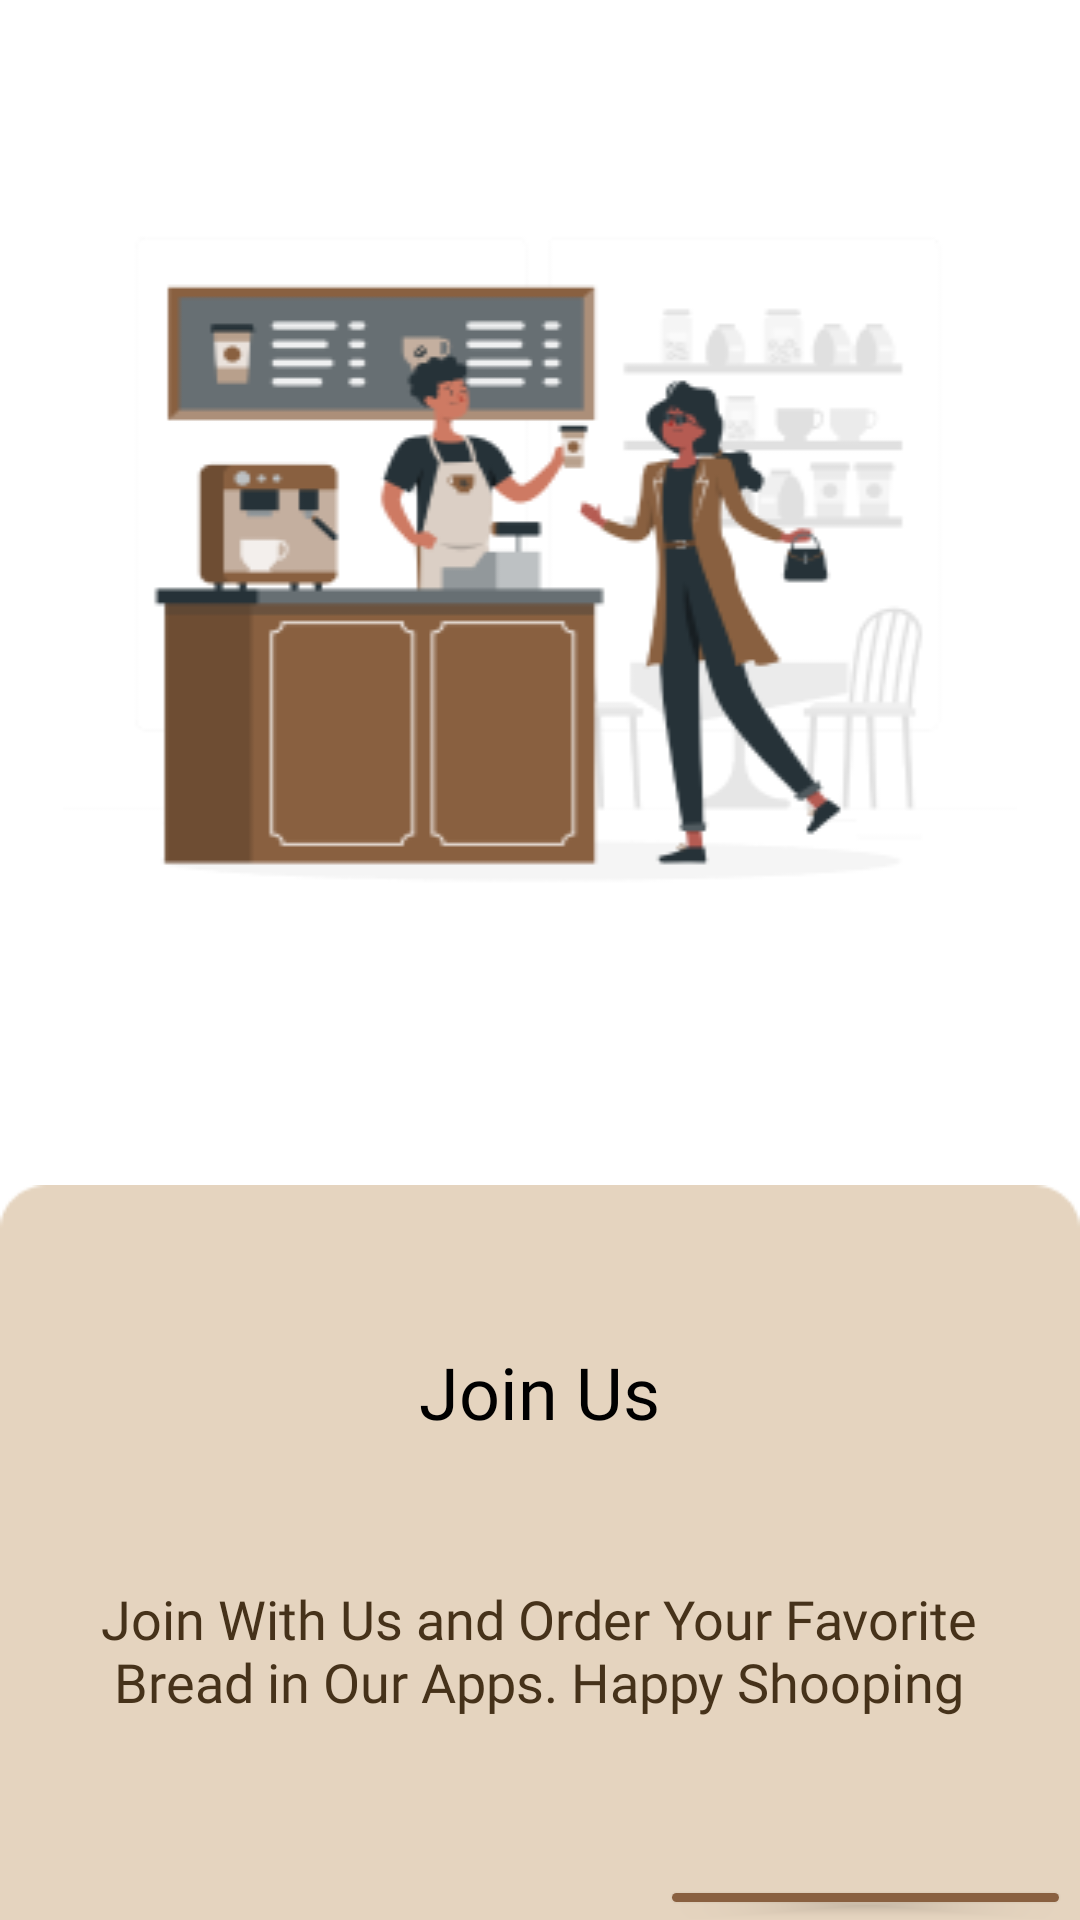

Write the Android layout XML for this screen, with the resource values it uses.
<!-- AndroidManifest.xml: application theme Theme.ProjekElfa_Mobile -->
<!-- res/layout/boarding_page3.xml -->
<?xml version="1.0" encoding="utf-8"?>
<androidx.constraintlayout.widget.ConstraintLayout
    xmlns:android="http://schemas.android.com/apk/res/android"
    xmlns:app="http://schemas.android.com/apk/res-auto"
    xmlns:tools="http://schemas.android.com/tools"
    android:layout_width="match_parent"
    android:layout_height="match_parent"
    tools:context=".boarding3_page">
    <LinearLayout
        android:id="@+id/linearLayout"
        android:layout_width="match_parent"
        android:layout_height="match_parent"
        android:orientation="vertical">

        <RelativeLayout
            android:id="@+id/relativeLayout"
            android:layout_marginTop="20dp"
            android:layout_width="378dp"
            android:layout_height="wrap_content"
            android:layout_gravity="center"
            android:paddingLeft="30dp"
            android:paddingRight="30dp"
            android:paddingTop="30dp"
            tools:ignore="MissingConstraints">

            <ImageView
                android:layout_width="match_parent"
                android:layout_height="wrap_content"
                android:background="@drawable/gambar_boarding2" />
        </RelativeLayout>
        <LinearLayout
            android:id="@+id/linearLayout2"
            android:layout_width="match_parent"
            android:layout_height="match_parent"
            android:orientation="vertical">

            <RelativeLayout
                android:layout_width="match_parent"
                android:layout_height="30dp"
                android:layout_marginTop="10dp"
                android:layout_marginBottom="10dp"
                >

                <ImageView
                    android:layout_width="33dp"
                    android:layout_height="5dp"
                    android:layout_alignParentStart="true"
                    android:layout_alignParentTop="true"
                    android:layout_alignParentEnd="true"
                    android:layout_alignParentBottom="true"
                    android:layout_marginStart="176dp"
                    android:layout_marginTop="13dp"
                    android:layout_marginEnd="184dp"
                    android:layout_marginBottom="9dp"
                    android:background="@drawable/loading3">

                </ImageView>
            </RelativeLayout>

            <LinearLayout
                android:id="@+id/linearLayout3"
                android:layout_width="match_parent"
                android:layout_height="wrap_content"

                android:orientation="vertical">

                <RelativeLayout
                    android:layout_width="match_parent"
                    android:layout_height="match_parent"
                    android:layout_gravity="center"
                    android:layout_marginTop="10dp">

                    <ImageView
                        android:layout_width="match_parent"
                        android:layout_height="match_parent"
                        android:background="@drawable/div"></ImageView>


                    <RelativeLayout
                        android:layout_width="match_parent"
                        android:layout_height="38dp"
                        android:layout_gravity="center"
                        android:layout_marginTop="50dp"
                        android:gravity="center">

                        <TextView
                            android:layout_width="123dp"
                            android:layout_height="wrap_content"
                            android:fontFamily="@font/poppins_bold"
                            android:gravity="center"
                            android:text="Join Us"
                            android:textColor="@color/black"
                            android:textSize="24dp">

                        </TextView>
                    </RelativeLayout>

                    <RelativeLayout
                        android:layout_width="match_parent"
                        android:layout_height="50dp"
                        android:layout_gravity="center"
                        android:layout_marginTop="130dp"
                        android:gravity="center">

                        <TextView
                            android:layout_width="337dp"
                            android:layout_height="match_parent"
                            android:fontFamily="@font/poppins_regular"
                            android:gravity="center"
                            android:text="Join With Us and Order Your Favorite Bread in Our Apps. Happy Shooping"
                            android:textColor="#46321A"
                            android:textSize="18dp">

                        </TextView>
                    </RelativeLayout>

                    <RelativeLayout
                        android:layout_width="match_parent"
                        android:layout_height="60dp"
                        android:layout_gravity="center"
                        android:layout_marginTop="230dp">

                        <Button
                            android:id="@+id/continueBtn"
                            android:layout_width="137dp"
                            android:layout_height="match_parent"
                            android:layout_marginLeft="220dp"
                            android:backgroundTint="@color/coklat_tua"
                            android:onClick="tiga"
                            android:text="Explore Now"
                            android:textAlignment="center"
                            android:textAllCaps="false"
                            android:textColor="#FFF"
                            android:textStyle="bold" />
                    </RelativeLayout>

                </RelativeLayout>
            </LinearLayout>


        </LinearLayout>
    </LinearLayout>


</androidx.constraintlayout.widget.ConstraintLayout>
<!-- resources referenced by this layout -->
<resources>
  <color name="black">#FF000000</color>
  <color name="coklat_tua">#FF896040</color>
  <!-- drawable div: png bitmap (drawable, 1355 bytes) -->
  <!-- drawable gambar_boarding2: png bitmap (drawable, 25559 bytes) -->
  <!-- drawable loading3: png bitmap (drawable, 368 bytes) -->
  <style name="Theme.ProjekElfa_Mobile" parent="Theme.MaterialComponents.DayNight.NoActionBar">
          
          <item name="colorPrimary">@color/purple_500</item>
          <item name="colorPrimaryVariant">@color/purple_500</item>
          <item name="colorOnPrimary">@color/white</item>
          
          <item name="colorSecondary">@color/teal_200</item>
          <item name="colorSecondaryVariant">@color/teal_700</item>
          <item name="colorOnSecondary">@color/black</item>
          
          <item name="android:statusBarColor" tools:targetApi="l">?attr/colorPrimaryVariant</item>
          
      </style>
  <color name="purple_500">#FF896040</color>
  <color name="white">#FFFFFFFF</color>
  <color name="teal_200">#FF03DAC5</color>
  <color name="teal_700">#FF018786</color>
</resources>
